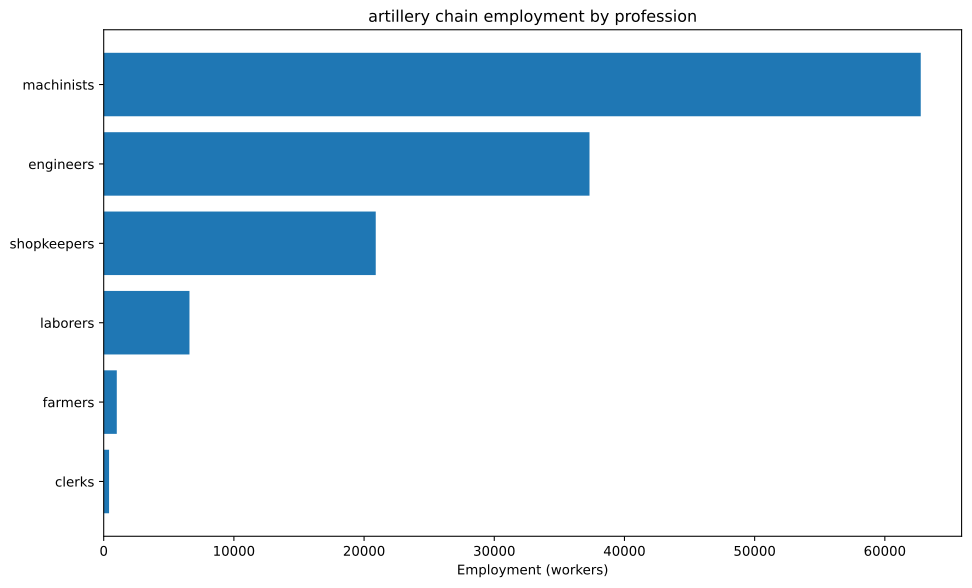

Values plotted in this chart, from the file beside it:
config, building, profession, employment
building_tooling_workshop+pm_rubber_grip…, building_tooling_workshop, engineers, 2179
building_tooling_workshop+pm_rubber_grip…, building_tooling_workshop, machinists, 4357
building_tooling_workshop+pm_rubber_grip…, building_tooling_workshop, shopkeepers, 2179
building_paper_mill+pm_bleached_paper+pm…, building_paper_mill, engineers, 85.67
building_paper_mill+pm_bleached_paper+pm…, building_paper_mill, laborers, 171.3
building_paper_mill+pm_bleached_paper+pm…, building_paper_mill, machinists, 171.3
building_paper_mill+pm_bleached_paper+pm…, building_paper_mill, shopkeepers, 85.67
building_chemical_plant+pm_nitrogen_fixa…, building_chemical_plant, engineers, 219
building_chemical_plant+pm_nitrogen_fixa…, building_chemical_plant, laborers, 146
building_chemical_plant+pm_nitrogen_fixa…, building_chemical_plant, machinists, 292
building_chemical_plant+pm_nitrogen_fixa…, building_chemical_plant, shopkeepers, 73
building_explosives_factory+pm_brine_ele…, building_explosives_factory, engineers, 856.7
building_explosives_factory+pm_brine_ele…, building_explosives_factory, laborers, 571.1
building_explosives_factory+pm_brine_ele…, building_explosives_factory, machinists, 571.1
building_explosives_factory+pm_brine_ele…, building_explosives_factory, shopkeepers, 285.6
building_synthetics_plant+pm_dye_product…, building_synthetics_plant, engineers, 42.83
building_synthetics_plant+pm_dye_product…, building_synthetics_plant, laborers, 21.42
building_synthetics_plant+pm_dye_product…, building_synthetics_plant, machinists, 32.13
building_synthetics_plant+pm_dye_product…, building_synthetics_plant, shopkeepers, 10.71
building_steel_mill+pm_electric_arc_proc…, building_steel_mill, engineers, 5426
building_steel_mill+pm_electric_arc_proc…, building_steel_mill, machinists, 8139
building_steel_mill+pm_electric_arc_proc…, building_steel_mill, shopkeepers, 2713
building_motor_industry+pm_diesel_engine…, building_motor_industry, engineers, 1448
building_motor_industry+pm_diesel_engine…, building_motor_industry, machinists, 965
building_motor_industry+pm_diesel_engine…, building_motor_industry, shopkeepers, 482.5
building_artillery_foundry+pm_recoiled_b…, building_artillery_foundry, engineers, 11905
building_artillery_foundry+pm_recoiled_b…, building_artillery_foundry, machinists, 23810
building_artillery_foundry+pm_recoiled_b…, building_artillery_foundry, shopkeepers, 7937
building_coal_mine+pm_diesel_pump_buildi…, building_coal_mine, engineers, 2181
building_coal_mine+pm_diesel_pump_buildi…, building_coal_mine, laborers, 545.3
building_coal_mine+pm_diesel_pump_buildi…, building_coal_mine, machinists, 3272
building_coal_mine+pm_diesel_pump_buildi…, building_coal_mine, shopkeepers, 1091
building_iron_mine+pm_diesel_pump_buildi…, building_iron_mine, engineers, 6077
building_iron_mine+pm_diesel_pump_buildi…, building_iron_mine, laborers, 1519
building_iron_mine+pm_diesel_pump_buildi…, building_iron_mine, machinists, 9116
building_iron_mine+pm_diesel_pump_buildi…, building_iron_mine, shopkeepers, 3039
building_sulfur_mine+pm_diesel_pump_buil…, building_sulfur_mine, engineers, 308.3
building_sulfur_mine+pm_diesel_pump_buil…, building_sulfur_mine, laborers, 77.07
building_sulfur_mine+pm_diesel_pump_buil…, building_sulfur_mine, machinists, 462.4
building_sulfur_mine+pm_diesel_pump_buil…, building_sulfur_mine, shopkeepers, 154.1
building_power_plant+pm_oil-fired_plant, building_power_plant, engineers, 701.1
building_power_plant+pm_oil-fired_plant, building_power_plant, laborers, 701.1
building_power_plant+pm_oil-fired_plant, building_power_plant, machinists, 2103
building_logging_camp+pm_electric_saw_mi…, building_logging_camp, engineers, 38.55
building_logging_camp+pm_electric_saw_mi…, building_logging_camp, machinists, 51.4
building_logging_camp+pm_electric_saw_mi…, building_logging_camp, shopkeepers, 25.7
building_rubber_plantation+automatic_irr…, building_rubber_plantation, farmers, 1006
building_rubber_plantation+automatic_irr…, building_rubber_plantation, laborers, 2011
building_rubber_plantation+automatic_irr…, building_rubber_plantation, machinists, 335.2
building_oil_rig+pm_combustion_derricks+…, building_oil_rig, engineers, 5642
building_oil_rig+pm_combustion_derricks+…, building_oil_rig, machinists, 8463
building_oil_rig+pm_combustion_derricks+…, building_oil_rig, shopkeepers, 2821
building_railway+pm_diesel_trains_princi…, building_railway, clerks, 412.1
building_railway+pm_diesel_trains_princi…, building_railway, engineers, 206
building_railway+pm_diesel_trains_princi…, building_railway, laborers, 824.1
building_railway+pm_diesel_trains_princi…, building_railway, machinists, 618.1
